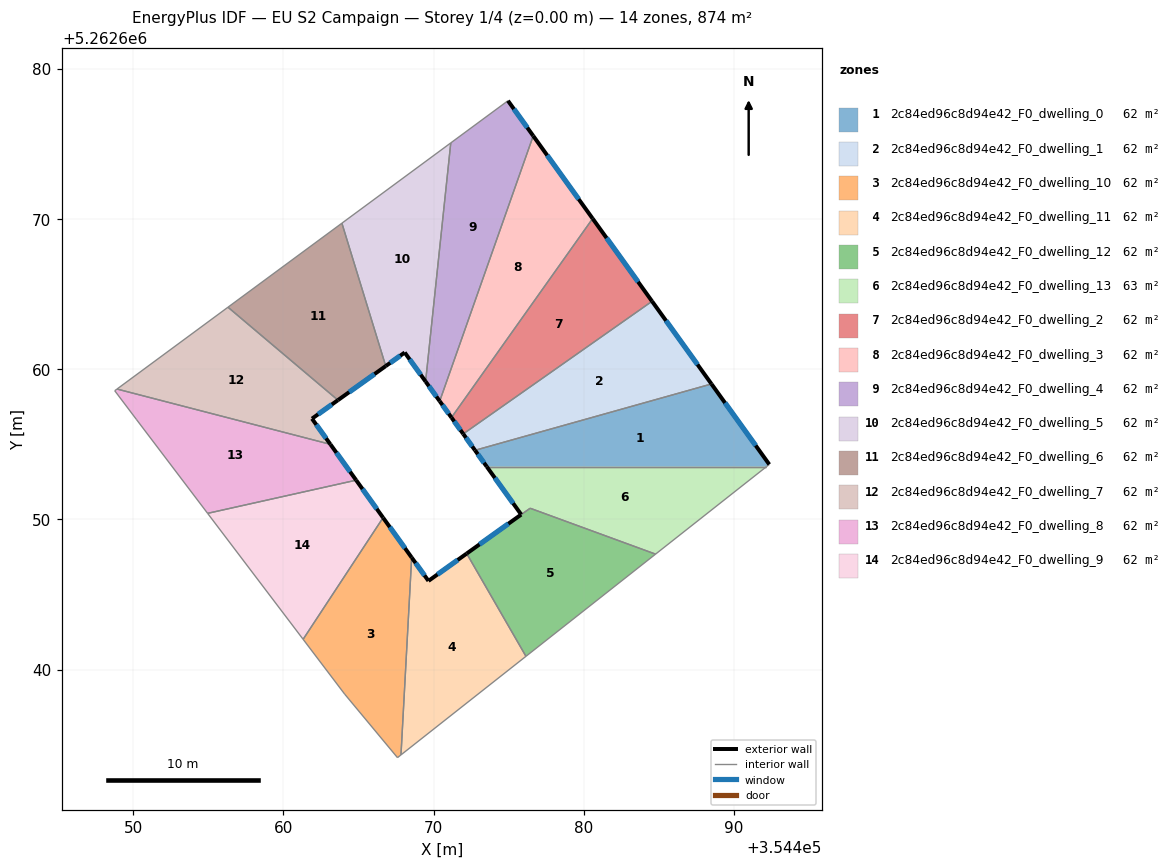
=== STOREY PLAN SPEC (per zone: floor XY polygon, exterior-wall plan segments, windows/doors) ===
zone 1: 2c84ed96c8d94e42_F0_dwelling_0  (62.4 m²)
  floor: (354488.50, 5262659.02) (354492.35, 5262653.66) (354492.16, 5262653.51) (354473.54, 5262653.51) (354472.75, 5262654.61)
  exterior wall: (354472.75, 5262654.61) – (354473.54, 5262653.51)  [1.3 m]
    window: (354472.94, 5262654.35) – (354473.35, 5262653.77)  [1.1 m²]
  exterior wall: (354492.35, 5262653.66) – (354488.50, 5262659.02)  [6.6 m]
    window: (354491.44, 5262654.92) – (354489.40, 5262657.76)  [5.6 m²]
  interior walls: 3
zone 2: 2c84ed96c8d94e42_F0_dwelling_1  (62.4 m²)
  floor: (354484.54, 5262664.53) (354488.50, 5262659.02) (354472.75, 5262654.61) (354471.97, 5262655.70)
  exterior wall: (354471.97, 5262655.70) – (354472.75, 5262654.61)  [1.3 m]
    window: (354472.15, 5262655.44) – (354472.57, 5262654.86)  [1.1 m²]
  exterior wall: (354488.50, 5262659.02) – (354484.54, 5262664.53)  [6.8 m]
    window: (354487.57, 5262660.31) – (354485.47, 5262663.24)  [5.7 m²]
  interior walls: 2
zone 3: 2c84ed96c8d94e42_F0_dwelling_10  (62.4 m²)
  floor: (354466.63, 5262650.12) (354468.54, 5262647.46) (354467.83, 5262634.32) (354467.59, 5262634.14) (354464.07, 5262638.38) (354461.31, 5262642.02)
  exterior wall: (354468.54, 5262647.46) – (354466.63, 5262650.12)  [3.3 m]
    window: (354468.09, 5262648.09) – (354467.08, 5262649.50)  [2.8 m²]
  interior walls: 5
zone 4: 2c84ed96c8d94e42_F0_dwelling_11  (62.4 m²)
  floor: (354472.20, 5262647.73) (354476.15, 5262640.89) (354467.83, 5262634.32) (354468.54, 5262647.46) (354469.66, 5262645.91)
  exterior wall: (354469.66, 5262645.91) – (354468.54, 5262647.46)  [1.9 m]
    window: (354469.39, 5262646.27) – (354468.80, 5262647.10)  [1.6 m²]
  exterior wall: (354472.20, 5262647.73) – (354469.66, 5262645.91)  [3.1 m]
    window: (354471.60, 5262647.30) – (354470.25, 5262646.34)  [2.6 m²]
  interior walls: 3
zone 5: 2c84ed96c8d94e42_F0_dwelling_12  (62.0 m²)
  floor: (354484.78, 5262647.69) (354476.15, 5262640.89) (354472.20, 5262647.73) (354475.83, 5262650.32) (354476.43, 5262650.75)
  exterior wall: (354475.83, 5262650.32) – (354472.20, 5262647.73)  [4.5 m]
    window: (354474.98, 5262649.71) – (354473.05, 5262648.34)  [3.8 m²]
  interior walls: 4
zone 6: 2c84ed96c8d94e42_F0_dwelling_13  (62.8 m²)
  floor: (354492.16, 5262653.51) (354484.78, 5262647.69) (354476.42, 5262650.75) (354475.83, 5262650.33) (354473.54, 5262653.51)
  exterior wall: (354473.54, 5262653.51) – (354475.83, 5262650.33)  [3.9 m]
    window: (354474.08, 5262652.77) – (354475.29, 5262651.07)  [3.3 m²]
  interior walls: 4
zone 7: 2c84ed96c8d94e42_F0_dwelling_2  (62.4 m²)
  floor: (354480.59, 5262670.03) (354484.54, 5262664.53) (354471.97, 5262655.70) (354471.19, 5262656.79)
  exterior wall: (354471.19, 5262656.79) – (354471.97, 5262655.70)  [1.3 m]
    window: (354471.37, 5262656.53) – (354471.79, 5262655.95)  [1.1 m²]
  exterior wall: (354484.54, 5262664.53) – (354480.59, 5262670.03)  [6.8 m]
    window: (354483.61, 5262665.82) – (354481.52, 5262668.74)  [5.7 m²]
  interior walls: 2
zone 8: 2c84ed96c8d94e42_F0_dwelling_3  (62.4 m²)
  floor: (354476.63, 5262675.54) (354480.59, 5262670.03) (354471.19, 5262656.79) (354470.40, 5262657.88)
  exterior wall: (354470.40, 5262657.88) – (354471.19, 5262656.79)  [1.3 m]
    window: (354470.59, 5262657.62) – (354471.00, 5262657.04)  [1.1 m²]
  exterior wall: (354480.59, 5262670.03) – (354476.63, 5262675.54)  [6.8 m]
    window: (354479.66, 5262671.33) – (354477.56, 5262674.25)  [5.7 m²]
  interior walls: 2
zone 9: 2c84ed96c8d94e42_F0_dwelling_4  (62.4 m²)
  floor: (354474.95, 5262677.88) (354476.63, 5262675.54) (354470.40, 5262657.88) (354469.46, 5262659.18) (354471.14, 5262675.07)
  exterior wall: (354469.46, 5262659.18) – (354470.40, 5262657.88)  [1.6 m]
    window: (354469.68, 5262658.88) – (354470.18, 5262658.18)  [1.4 m²]
  exterior wall: (354476.63, 5262675.54) – (354474.95, 5262677.88)  [2.9 m]
    window: (354476.24, 5262676.09) – (354475.34, 5262677.33)  [2.4 m²]
  interior walls: 3
zone 10: 2c84ed96c8d94e42_F0_dwelling_5  (62.4 m²)
  floor: (354471.14, 5262675.07) (354469.46, 5262659.18) (354468.07, 5262661.12) (354466.81, 5262660.21) (354463.89, 5262669.73)
  exterior wall: (354468.07, 5262661.12) – (354469.46, 5262659.18)  [2.4 m]
    window: (354468.40, 5262660.66) – (354469.14, 5262659.64)  [2.0 m²]
  exterior wall: (354466.81, 5262660.21) – (354468.07, 5262661.12)  [1.6 m]
    window: (354467.11, 5262660.43) – (354467.78, 5262660.90)  [1.3 m²]
  interior walls: 3
zone 11: 2c84ed96c8d94e42_F0_dwelling_6  (62.4 m²)
  floor: (354463.89, 5262669.73) (354466.81, 5262660.21) (354463.63, 5262657.94) (354456.31, 5262664.13)
  exterior wall: (354463.63, 5262657.94) – (354466.81, 5262660.21)  [3.9 m]
    window: (354464.37, 5262658.48) – (354466.06, 5262659.68)  [3.3 m²]
  interior walls: 3
zone 12: 2c84ed96c8d94e42_F0_dwelling_7  (62.4 m²)
  floor: (354463.63, 5262657.94) (354461.90, 5262656.71) (354463.13, 5262655.00) (354448.92, 5262658.68) (354456.31, 5262664.13)
  exterior wall: (354461.90, 5262656.71) – (354463.63, 5262657.94)  [2.1 m]
    window: (354462.30, 5262657.00) – (354463.22, 5262657.65)  [1.8 m²]
  exterior wall: (354463.13, 5262655.00) – (354461.90, 5262656.71)  [2.1 m]
    window: (354462.84, 5262655.40) – (354462.19, 5262656.31)  [1.8 m²]
  interior walls: 3
zone 13: 2c84ed96c8d94e42_F0_dwelling_8  (62.4 m²)
  floor: (354463.13, 5262655.00) (354464.84, 5262652.62) (354454.95, 5262650.41) (354450.20, 5262656.67) (354448.77, 5262658.57) (354448.92, 5262658.68)
  exterior wall: (354464.84, 5262652.62) – (354463.13, 5262655.00)  [2.9 m]
    window: (354464.44, 5262653.18) – (354463.53, 5262654.44)  [2.5 m²]
  interior walls: 5
zone 14: 2c84ed96c8d94e42_F0_dwelling_9  (62.4 m²)
  floor: (354464.84, 5262652.62) (354466.63, 5262650.12) (354461.31, 5262642.02) (354454.95, 5262650.41)
  exterior wall: (354466.63, 5262650.12) – (354464.84, 5262652.62)  [3.1 m]
    window: (354466.21, 5262650.70) – (354465.26, 5262652.03)  [2.6 m²]
  interior walls: 3

=== DERIVED (storey summary) ===
Building: EU S2 Campaign
Storey: 1 of 4  (floor level z = 0.00 m)
Storey gross floor area: 873.6 m²
Zones on this storey: 14
  - 2c84ed96c8d94e42_F0_dwelling_0: floor 62.4 m²; exterior wall 7.9 m (23.8 m²); 2 window(s) 6.7 m²; WWR 28.1%
  - 2c84ed96c8d94e42_F0_dwelling_1: floor 62.4 m²; exterior wall 8.1 m (24.4 m²); 2 window(s) 6.9 m²; WWR 28.1%
  - 2c84ed96c8d94e42_F0_dwelling_10: floor 62.4 m²; exterior wall 3.3 m (9.8 m²); 1 window(s) 2.8 m²; WWR 28.1%
  - 2c84ed96c8d94e42_F0_dwelling_11: floor 62.4 m²; exterior wall 5.0 m (15.1 m²); 2 window(s) 4.3 m²; WWR 28.1%
  - 2c84ed96c8d94e42_F0_dwelling_12: floor 62.0 m²; exterior wall 4.5 m (13.4 m²); 1 window(s) 3.8 m²; WWR 28.1%
  - 2c84ed96c8d94e42_F0_dwelling_13: floor 62.8 m²; exterior wall 3.9 m (11.8 m²); 1 window(s) 3.3 m²; WWR 28.1%
  - 2c84ed96c8d94e42_F0_dwelling_2: floor 62.4 m²; exterior wall 8.1 m (24.4 m²); 2 window(s) 6.9 m²; WWR 28.1%
  - 2c84ed96c8d94e42_F0_dwelling_3: floor 62.4 m²; exterior wall 8.1 m (24.4 m²); 2 window(s) 6.9 m²; WWR 28.1%
  - 2c84ed96c8d94e42_F0_dwelling_4: floor 62.4 m²; exterior wall 4.5 m (13.5 m²); 2 window(s) 3.8 m²; WWR 28.1%
  - 2c84ed96c8d94e42_F0_dwelling_5: floor 62.4 m²; exterior wall 3.9 m (11.8 m²); 2 window(s) 3.3 m²; WWR 28.1%
  - 2c84ed96c8d94e42_F0_dwelling_6: floor 62.4 m²; exterior wall 3.9 m (11.7 m²); 1 window(s) 3.3 m²; WWR 28.1%
  - 2c84ed96c8d94e42_F0_dwelling_7: floor 62.4 m²; exterior wall 4.2 m (12.7 m²); 2 window(s) 3.6 m²; WWR 28.1%
  - 2c84ed96c8d94e42_F0_dwelling_8: floor 62.4 m²; exterior wall 2.9 m (8.8 m²); 1 window(s) 2.5 m²; WWR 28.1%
  - 2c84ed96c8d94e42_F0_dwelling_9: floor 62.4 m²; exterior wall 3.1 m (9.2 m²); 1 window(s) 2.6 m²; WWR 28.1%
Zone adjacency (shared interzone walls):
  - 2c84ed96c8d94e42_F0_dwelling_0 ↔ 2c84ed96c8d94e42_F0_dwelling_1
  - 2c84ed96c8d94e42_F0_dwelling_0 ↔ 2c84ed96c8d94e42_F0_dwelling_13
  - 2c84ed96c8d94e42_F0_dwelling_1 ↔ 2c84ed96c8d94e42_F0_dwelling_2
  - 2c84ed96c8d94e42_F0_dwelling_10 ↔ 2c84ed96c8d94e42_F0_dwelling_11
  - 2c84ed96c8d94e42_F0_dwelling_10 ↔ 2c84ed96c8d94e42_F0_dwelling_9
  - 2c84ed96c8d94e42_F0_dwelling_11 ↔ 2c84ed96c8d94e42_F0_dwelling_12
  - 2c84ed96c8d94e42_F0_dwelling_12 ↔ 2c84ed96c8d94e42_F0_dwelling_13
  - 2c84ed96c8d94e42_F0_dwelling_2 ↔ 2c84ed96c8d94e42_F0_dwelling_3
  - 2c84ed96c8d94e42_F0_dwelling_3 ↔ 2c84ed96c8d94e42_F0_dwelling_4
  - 2c84ed96c8d94e42_F0_dwelling_4 ↔ 2c84ed96c8d94e42_F0_dwelling_5
  - 2c84ed96c8d94e42_F0_dwelling_5 ↔ 2c84ed96c8d94e42_F0_dwelling_6
  - 2c84ed96c8d94e42_F0_dwelling_6 ↔ 2c84ed96c8d94e42_F0_dwelling_7
  - 2c84ed96c8d94e42_F0_dwelling_7 ↔ 2c84ed96c8d94e42_F0_dwelling_8
  - 2c84ed96c8d94e42_F0_dwelling_8 ↔ 2c84ed96c8d94e42_F0_dwelling_9